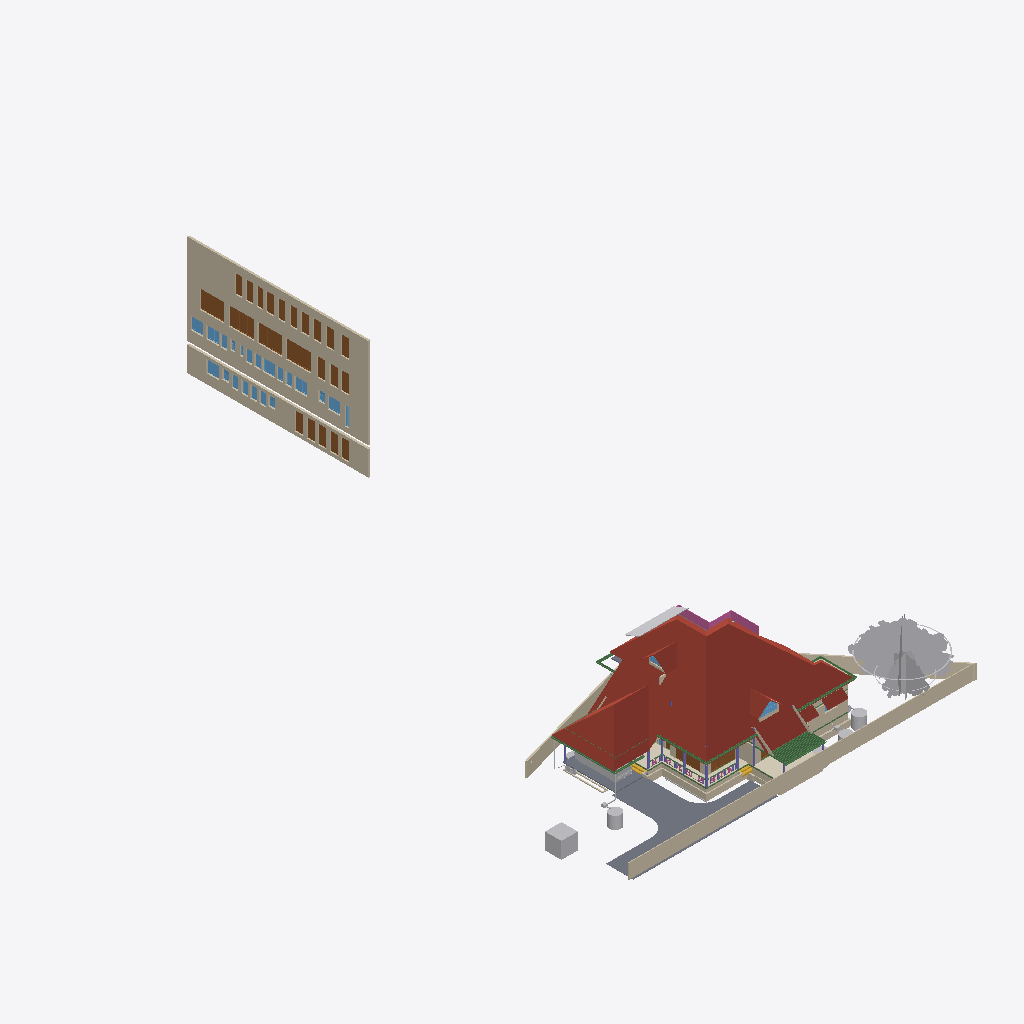
Isometric view of an IFC building model (IFC-SPF (STEP), schema IFC4X3, length unit metre), seen from the south-west, elements coloured by IFC class (only those large enough to see are counted): 34 walls (beige), 25 doors (brown), 21 windows (light blue), 17 other elements (light grey), 15 beams (green), 7 columns (violet), 6 roofs (red-brown), 3 slabs (grey), 2 coverings (cream), 2 stair flights (yellow), 1 railing (pink).
Extent 43.3 m × 72.3 m × 25.5 m (x, y, z). Storeys (13): 00 at 0.00 m; AC at 0.00 m; Plumbing at 0.00 m; Footing at 0.00 m; Verandah at 0.00 m; GFWall at 0.00 m; schedule at 0.00 m; GF at 0.45 m; Electrical at 1.20 m; GFLintel at 2.55 m; FF at 3.60 m; FFLintel at 5.80 m; SF at 6.45 m. Elements (1155): 267 IfcWall, 186 IfcBeam, 126 IfcColumn, 112 IfcPipeSegment, 48 IfcFurniture, 45 IfcDoor, 45 IfcWindow, 42 IfcSwitchingDevice, 31 IfcLamp, 27 IfcSlab, 24 IfcOutlet, 21 IfcRailing.

HEADER;
FILE_DESCRIPTION(('ViewDefinition[DesignTransferView]'),'2;1');
FILE_NAME('AnilIFC.ifc','2025-10-06T10:22:11+05:30',('Arunarchitect','arunmr801@gmail.com'),('',''),'IfcOpenShell 0.8.3-post1','Bonsai 0.8.3-post1','Nobody');
FILE_SCHEMA(('IFC4X3'));
ENDSEC;
DATA;
#1=IFCPROJECT('0$WNUybvfAYORhaB4XNFsz',$,'My Project',$,$,$,$,(#14,#26),#9);
#30=IFCSITE('3M0IN1zgbAER3qQbvbHEyN',$,'My Site',$,$,#21593,$,$,$,$,$,$,$,$);
#2446=IFCSITE('1Q_c7uVcTCngKTLSlSECoW',$,'Site',$,$,#21603,#2459,$,$,$,$,$,$,$);
#36=IFCBUILDING('1$IA7hdqP7iPKszbJPMQXv',$,'AnilBuilding',$,$,#21598,$,$,$,$,$,$);
#42=IFCBUILDINGSTOREY('2kIwN_l2HEff17hxWulS$t',$,'00',$,$,#21448,$,$,$,$);
#96=IFCBUILDINGSTOREY('1ytHU9NMr9xuhR6nOuParS',$,'GF',$,$,#259126,$,$,$,$);
#113=IFCBUILDINGSTOREY('02Wk4pOKz6S8OjqfsSxw3f',$,'FF',$,$,#212981,$,$,$,$);
#12120=IFCBUILDINGSTOREY('30jjxh13H5ZfRPWBSBUv3P',$,'GFLintel',$,$,#205699,$,$,$,$);
#63201=IFCBUILDINGSTOREY('29$z2S3$n8RvRPKj7iW$sZ',$,'SF',$,$,#63429,$,$,$,$);
#254164=IFCBUILDINGSTOREY('0hSkQ7R7j6iwbn$mabHG_z',$,'AC',$,$,#254180,$,$,$,$);
#254475=IFCBUILDINGSTOREY('17e8_SOoX1N969VhM7p27j',$,'Plumbing',$,$,#254491,$,$,$,$);
#276300=IFCBUILDINGSTOREY('2Qmj$XeZb8nw_ZcmXcYRB7',$,'FFLintel',$,$,#276326,$,$,$,$);
#292157=IFCBUILDINGSTOREY('1BrinBLvn9VPZ2DwTGsjMK',$,'Footing',$,$,#292173,$,$,$,$);
#293765=IFCBUILDINGSTOREY('3pVexKP5P8iukW5Nd8aFrc',$,'Verandah',$,$,#293781,$,$,$,$);
#297723=IFCBUILDINGSTOREY('2pr7wGpJ56cP6TafPwDVS2',$,'GFWall',$,$,#297739,$,$,$,$);
#310266=IFCBUILDINGSTOREY('1nR_hxgln2egxOZBXRaUnL',$,'schedule',$,$,#310282,$,$,$,$);
#316611=IFCBUILDINGSTOREY('2LRAlnEnr8vBpshAssS5bz',$,'Electrical',$,$,#318048,$,$,$,$);
#344587=IFCROOF('2lGNaZxsb6Zg3D5Edc6f0Q',$,'Roof Bottom',$,$,#344607,#344588,$,.GABLE_ROOF.);
#360826=IFCWALL('3V4ieuhXr2VRmVHl5ZVKBQ',$,'Wall',$,$,#362714,#360832,$,$);
#15105=IFCWALL('2$tbsWQJT3PftHdFdSZRzF',$,'Wall',$,$,#299408,#15116,$,$);
#362959=IFCWALL('2BUCJYqq57mAf3nwPd615g',$,'Wall',$,$,#363151,#362971,$,$);
#102656=IFCSLAB('0PC2wOFKfA58MASSpvqWe1',$,'Slab',$,$,#260181,#102677,$,$);
#76381=IFCGEOGRAPHICELEMENT('2pfiLi3vv79x_8U6RE3CYp',$,'GeographicElement',$,$,#76413,#76449,$,$);
#74869=IFCGEOGRAPHICELEMENT('3qyTpdBrLCaxCPBVEhKmZp',$,'GeographicElement',$,$,#76320,#74901,$,$);
#14884=IFCWALL('0MuvIxI8bFFxmzWw1hEsL7',$,'Wall',$,$,#70633,#14890,$,$);
#245824=IFCEARTHWORKSCUT('3BB3EOeNDBbh3wKPIfxmm_',$,'test',$,$,#245839,#245834,$,.BASE_EXCAVATION.);
#14987=IFCWALL('3QvJTaeo13jR4q00Btfvpq',$,'Wall',$,$,#70690,#14998,$,$);
#277722=IFCCOVERING('2qKwhCDGX0KgYMPSj_J_bq',$,'Covering.001',$,$,#277771,#277738,$,$);
#97782=IFCSLAB('2H_RNqbb95NBqUBEz4KwU3',$,'Slab',$,$,#297238,#97803,$,$);
#72542=IFCRAILING('3bKjReW_fEWf_wKXOUQaxn',$,'Railing',$,'FRAMELESS_PANEL',#213066,#72548,$,.USERDEFINED.);
#604=IFCWALL('0vQHFjq6DDjRfeuf4$xxQH',$,'Wall',$,$,#297780,#615,$,$);
#277772=IFCCOVERING('3MYM6S3Jf0_O8wl3_PMk7D',$,'Covering.001',$,$,#277855,#277788,$,$);
#14820=IFCROOF('1EEDnyg619iApgvq3uLgim',$,'Roof',$,$,#290906,#14833,$,.GABLE_ROOF.);
#349062=IFCDOOR('1d_L1XbOr2$RhBVbr3PGz$',$,'Door',$,$,#362794,#349247,'14',$,$,$,$,$);
#311501=IFCDOOR('3BVltHfG56uedHNHjWxg9Z',$,'Door',$,$,#362804,#349441,'16',$,$,$,$,$);
#311697=IFCDOOR('3_Bfj7u_j3kQ2MuxMSBf7n',$,'Door',$,$,#362799,#349470,'15',$,$,$,$,$);
#311719=IFCDOOR('3NIientTrEwxZNK_5gv63$',$,'Door',$,$,#362809,#349499,'17',$,$,$,$,$);
#9759=IFCVEHICLE('1oADfEVWn0tPCUY0EM8eBG',$,'Vehicle',$,$,#44509,#9791,$,$);
#64968=IFCROOF('00wtA$4sbDYBbQXDkcAZ8_',$,'Roof',$,$,#339007,#64974,$,.GABLE_ROOF.);
#280437=IFCWASTETERMINAL('0ACW8ZK3T9sgaU1NqdioGs',$,'WasteTerminal',$,$,#280464,#280448,$,$);
#13272=IFCROOF('1fNnHheW1DS9OM80bg67kK',$,'Roof',$,$,#339002,#13283,$,$);
#309811=IFCWASTETERMINAL('2uVJUZjwn0LwzRVFqSxTma',$,'WasteTerminal',$,$,#309853,#309822,$,$);
#299=IFCWALL('3YOHcsAdT3PO$57Bo2wlO0',$,'Wall',$,$,#297765,#310,$,$);
#344539=IFCROOF('3n7emyC2bBxh5b5JSUhM1U',$,'Roof Bottom',$,$,$,#344554,$,.GABLE_ROOF.);
#345679=IFCDOOR('2bedH1PezAq81aXx68$$D5',$,'Door',$,$,#346937,#345687,$,$,$,$,$,$);
#345601=IFCDOOR('1iZkmp$6H4KOx_6AYWPvEY',$,'Door',$,$,#346910,#364572,$,$,$,$,$,$);
#108193=IFCWALL('38yg6S11D6T8pfRZfWcKyh',$,'Wall',$,$,#293024,#108192,$,$);
#13124=IFCROOF('2Wc40MyBn5PgqI1Y_x0pIx',$,'Roof',$,$,#259131,#13135,$,$);
#57461=IFCWALL('22p$gjPlf4_fmH50hLiwEg',$,'Wall',$,$,#165724,#57472,$,$);
#107309=IFCWALL('0AYgth6drBEOllPZshHXux',$,'Wall',$,$,#292924,#107308,$,$);
#60995=IFCBEAM('1FTpcMGGL2n8PceFie_U$1',$,'Beam',$,$,#299352,#61006,$,$);
#223682=IFCWALL('0zCz44_Ff9SwPsADh9hv8o',$,'Wall',$,$,#293852,#223693,$,$);
#59897=IFCBEAM('281e41i4XAn8FRYAA9Vr36',$,'Beam',$,$,#299387,#59908,$,$);
#223284=IFCWALL('1kJplBRRT1Fh3voe2XeS0$',$,'Wall',$,$,#293797,#223295,$,$);
#59556=IFCBEAM('3DacxyAcb1rgkIRB6bKKvQ',$,'Beam',$,$,#299347,#59567,$,$);
#59682=IFCBEAM('0V2GHbJjfFLAdRNeeuYlrk',$,'Beam',$,$,#299367,#59693,$,$);
#223342=IFCWALL('2UZAob87z8egHUuMapM6YH',$,'Wall',$,$,#293802,#223353,$,$);
#57537=IFCWALL('0RVWYaWSX1oeXNJZV9D28p',$,'Wall',$,$,#165897,#57548,$,$);
#311668=IFCDOOR('1_PlLTT4XET9yocBLGhl9G',$,'Door',$,$,#362739,#358865,'01',2.25,1.20000004768372,$,.DOUBLE_DOOR_SINGLE_SWING.,$);
#311356=IFCDOOR('2vTXB2YtLCuuTlZZPqT2P_',$,'Door',$,$,#362789,#359304,'13',2.25,1.0,$,$,$);
#311741=IFCDOOR('34fDwp$5f8KwXpIoGkND8o',$,'Door',$,$,#362749,#366337,'03',2.25,1.0,$,$,$);
#311639=IFCDOOR('1eFGRif5z6mOS39uIm4_Fx',$,'Door',$,$,#362729,#358887,'11',2.25,1.0,$,.SINGLE_SWING_RIGHT.,$);
#311552=IFCDOOR('1FvWwLwoz1_gMBDtLCB24L',$,'Door',$,$,#362754,#358909,'04',2.25,1.0,$,.SINGLE_SWING_RIGHT.,$);
#311581=IFCDOOR('1lgPbCJYr0qRxTBjhwUfEr',$,'Door',$,$,#362779,#359170,'07',2.25,1.0,$,$,$);
#311385=IFCDOOR('27YVPoIOr1Nh8Z0RjcMAFi',$,'Door',$,$,#362784,#359192,'12',2.25,1.0,$,$,$);
#311414=IFCDOOR('2FKYinZyLEE8Tf6yk3p_Yj',$,'Door',$,$,#362744,#359326,'02',2.25,1.0,$,.SINGLE_SWING_LEFT.,$);
#362039=IFCWINDOW('3tSU1gJijAee5yHSQK$Qnb',$,'Window',$,$,#363112,#362052,'23',$,$,$,$,$);
#363118=IFCDOOR('0YUFAvfgLFXOFnJBkgcX1e',$,'Door',$,$,#363177,#363132,'31',2.25,1.20000004768372,$,.DOUBLE_DOOR_SINGLE_SWING.,$);
#363178=IFCDOOR('2PCqbKGJvDofriptc2ytJE',$,'Door',$,$,#363240,#363192,'32',2.25,1.20000004768372,$,.DOUBLE_DOOR_SINGLE_SWING.,$);
#363207=IFCDOOR('2K0GpD3pn1EhbsxfPKDnKH',$,'Door',$,$,#363602,#363221,'33',2.25,1.20000004768372,$,.DOUBLE_DOOR_SINGLE_SWING.,$);
#363241=IFCDOOR('2CEIppRRH1IxDZ8dTPwGk_',$,'Door',$,$,#363274,#363255,'34',2.25,1.20000004768372,$,.DOUBLE_DOOR_SINGLE_SWING.,$);
#363275=IFCDOOR('3AqR9hjO5CSQvxzB0kz7Yx',$,'Door',$,$,#363607,#363289,'35',2.25,1.20000004768372,$,.DOUBLE_DOOR_SINGLE_SWING.,$);
#362251=IFCWINDOW('2kc$kAr0T94x4wIINwKv5e',$,'Window',$,$,#363087,#362264,'30',$,$,$,$,$);
#352050=IFCWINDOW('1Wikz8pdXAovY$Qnh1$1uK',$,'Window',$,$,#363047,#352301,'18',$,$,$,$,$);
#361945=IFCWINDOW('178GHPniz9DRPVQNju_p9h',$,'Window',$,$,#363057,#361958,'20',$,$,$,$,$);
#362218=IFCWINDOW('29Gzv$wuf89OxWM$E2TVp8',$,'Window',$,$,#363082,#362231,'29',$,$,$,$,$);
#363304=IFCWINDOW('0PjmC9yYvBmgW_fG3M64lR',$,'Window',$,$,#364393,#363317,'42',$,$,$,$,$);
#103948=IFCWALL('1Cj$UGtf1B4QiuWmlbVfFE',$,'Wall',$,$,#213356,#103983,$,$);
#69192=IFCWINDOW('3gfht8fMP7JfEBXvWhCim9',$,'Window',$,$,#222481,#69223,$,$,$,$,$,$);
#268=IFCWALL('2RgLl6fRz15frDI_PC4t9e',$,'Wall',$,$,#297990,#279,$,$);
#223708=IFCWALL('2Sb16Eown1zPF$UoKLkEa8',$,'Wall',$,$,#293882,#223719,$,$);
#311610=IFCDOOR('0aTGfoO5TCYRK7l4$prlUA',$,'Door',$,$,#362774,#360525,'09',2.25,0.899999976158142,$,.SINGLE_SWING_LEFT.,$);
#311327=IFCDOOR('26vnbc8gL4yuAewohs2aVB',$,'Door',$,$,#362759,#366367,'05',2.25,1.0,$,$,$);
#311472=IFCDOOR('1nWsMc2dn3wQ4RF0zus0Gi',$,'Door',$,$,#362769,#360413,'10',2.25,0.899999976158142,$,$,$);
#311276=IFCDOOR('2BowO6fBb2iv8uRqPZ6yUm',$,'Door',$,$,#362764,#361523,'06',2.25,0.850000023841858,$,.SINGLE_SWING_RIGHT.,$);
#223808=IFCWALL('3LR46tNHL5SgFBdnIrcJII',$,'Wall',$,$,#293872,#223819,$,$);
#255010=IFCWASTETERMINAL('04n5z4SPz4qQLjx2oBzJTv',$,'WasteTerminal',$,$,#255037,#255021,$,$);
#311443=IFCDOOR('26l9_soRL1xOFQFQAaLUbd',$,'Door',$,$,#364408,#364419,'08',2.25,0.850000023841858,$,.SINGLE_SWING_RIGHT.,$);
#63740=IFCSOLARDEVICE('1CxKK0ARjESwlyTgw2PHYK',$,'SolarDevice',$,$,#338877,#63757,$,$);
#223504=IFCWALL('0innmTaULBJf$tizgAOYBd',$,'Wall',$,$,#293817,#223515,$,$);
#37165=IFCWALL('1jv1$ib1XDYuoVZOluvqnT',$,'Wall',$,$,#222471,#37171,$,$);
#59931=IFCBEAM('0vtLnhG3P5cgIuqJwVA0lM',$,'Beam',$,$,#299382,#59942,$,$);
#72671=IFCBEAM('2zub4Ha99Aj9oO_EQOFtU0',$,'Beam',$,$,#299372,#72682,$,$);
#63686=IFCSOLARDEVICE('1E3Ei46L9EEA1iA6mP8CQj',$,'SolarDevice',$,$,#338862,#63703,$,$);
#63704=IFCSOLARDEVICE('0okDAOKnrFeeNvHcwWiVvX',$,'SolarDevice',$,$,#338867,#63721,$,$);
#105368=IFCWALL('2gTdv1RInDxuvjRFzZUWkf',$,'Wall',$,$,#213396,#105403,$,$);
#63626=IFCSOLARDEVICE('2Y76QvoJn31vj68BUPbVKA',$,'SolarDevice',$,$,#338852,#63658,$,$);
#63668=IFCSOLARDEVICE('0_WzWvePX97uU6AQGcAbrx',$,'SolarDevice',$,$,#338857,#63685,$,$);
#63722=IFCSOLARDEVICE('0DxOB6FuTFKvp4U7QPKTEJ',$,'SolarDevice',$,$,#338872,#63739,$,$);
#15970=IFCSTAIRFLIGHT('1zHrWCwoH2Gge8QEURBHHz',$,'StairFlight',$,$,#21483,#16200,$,2,1,0.150000005960464,0.25,.STRAIGHT.);
#6545=IFCSTAIRFLIGHT('3mjK21MVj5Wxp88atmNL9l',$,'StairFlight',$,$,#60989,#6544,$,2,1,0.150000005960464,0.25,.STRAIGHT.);
#73000=IFCWALL('3z7g50jMX4Rh8$1_kKCMxL',$,'Wall',$,$,#165780,#73011,$,$);
#269637=IFCWALL('0vRpqCLKvFo8ofEpYSYBxH',$,'Wall',$,$,#270260,#269677,$,$);
#58608=IFCBEAM('2HAkqdXEX00x3EY8IiHZ6E',$,'Beam',$,$,#260186,#58619,$,$);
#62755=IFCBEAM('1aSVv8HwX56wZQn_oG$9rN',$,'Beam',$,$,#299342,#62766,$,$);
#38948=IFCWALL('0ipxxeBA962ABePks$Jpav',$,'Wall',$,$,#166017,#38979,$,$);
#10129=IFCCOLUMN('0cLXe2mTLE_wJoOhfD9hjV',$,'Column',$,$,#100748,#10140,$,$);
#60224=IFCCOLUMN('21fg78kT96Ze2S49XLk00m',$,'Column',$,$,#100737,#60235,$,$);
#43104=IFCCOLUMN('0AKTXMY8H7_vEpAjoEnuCB',$,'Column',$,$,#100770,#43115,$,$);
#224181=IFCBEAM('1lOzUHGlPFNPq2APRJQhx3',$,'Beam',$,$,#293897,#224192,$,$);
#362185=IFCWINDOW('2QALA_GJT299v9CF_hOdOL',$,'Window',$,$,#363077,#362198,'28',$,$,$,$,$);
#361973=IFCWINDOW('3o31G8dXr0KPYi2po4TN9f',$,'Window',$,$,#363102,#366419,'21',$,$,$,$,$);
#280465=IFCWASTETERMINAL('1uBGk1gxzE9hTrqFRynQQB',$,'WasteTerminal',$,$,#280637,#280476,$,$);
#252257=IFCPIPESEGMENT('1RqUWIGuv25gO4msIGhaL6',$,'PipeSegment',$,$,#309969,#252291,$,.FLEXIBLESEGMENT.);
#362006=IFCWINDOW('0t4BC8PWbDGROfaCuouLxI',$,'Window',$,$,#363107,#362019,'22',$,$,$,$,$);
#362067=IFCWINDOW('3r8OBp2BD04vGDL1kv$Gbz',$,'Window',$,$,#363062,#362080,'24',$,$,$,$,$);
#362100=IFCWINDOW('12v0HAteT2FOVmHbjsMTPe',$,'Window',$,$,#363117,#362113,'25',$,$,$,$,$);
#363385=IFCWINDOW('3RLar9t6rA$xZ5vsyRz0d_',$,'Window',$,$,#363858,#363517,'37',$,$,$,$,$);
#363437=IFCWINDOW('1WWQZeuoL8zO6gzxXhsJwN',$,'Window',$,$,#363888,#363539,'39',$,$,$,$,$);
#363411=IFCWINDOW('2MPu136c1DgOo3POyqk3U0',$,'Window',$,$,#363873,#363561,'38',$,$,$,$,$);
#363463=IFCWINDOW('2UT8vG_b58uu4kZGRMv0qy',$,'Window',$,$,#363903,#363583,'40',$,$,$,$,$);
#224306=IFCBEAM('2qh6QHiQvE0f1IxK_gahKm',$,'Beam',$,$,#293902,#224317,$,$);
#352031=IFCWINDOW('2q2i2QtIPE_857CW70g75a',$,'Window',$,$,#363092,#352039,'1A',$,$,$,$,$);
#149790=IFCBEAM('1a$n3x3YjFg97HuR3xHsyR',$,'Beam',$,$,#292629,#149801,$,$);
#104983=IFCCOLUMN('0BCQZOL119lxOx3cYmlbeY',$,'Column',$,$,#105093,#104994,$,$);
#57210=IFCWALL('3YfBuLdxrF$B0Hmh7k8yp1',$,'Wall',$,$,#165760,#57216,$,$);
#223410=IFCWALL('0jgQoivNX8LBeianpGHm74',$,'Wall',$,$,#293807,#223421,$,$);
#13296=IFCBEAM('01KK717m96$gtpPFfcDtx3',$,'Beam',$,$,#260346,#13307,$,$);
#69450=IFCWALL('2eUL8cGAP6uQzb5Eg5WmIF',$,'Wall',$,$,#290916,#69491,$,$);
#255038=IFCWASTETERMINAL('3rfLcqKxX4Kf8swMGSeBcG',$,'WasteTerminal',$,$,#255070,#255049,$,$);
#61135=IFCBEAM('2tDWwdP3v1XvrEdXuWt_Le',$,'Beam',$,$,#338847,#61146,$,$);
#2571=IFCCOLUMN('1sIRRfsbn1PvmG0UUIkt3R',$,'Column',$,$,#100661,#2582,$,$);
#223614=IFCWALL('2oe1WAbHj0Nw0GtQCoYwyP',$,'Wall',$,$,#293857,#223625,$,$);
#61050=IFCBEAM('2_UtogaNv4kggKwHc4OdY3',$,'Beam',$,$,#299337,#61061,$,$);
#361860=IFCWINDOW('1lC8NEVpf5IgMretSBWf8K',$,'Window',$,$,#365534,#365496,'19',$,$,$,$,$);
#363337=IFCWINDOW('2unnfBt$j1QOoZL8wVrqG4',$,'Window',$,$,#365587,#365548,'36',$,$,$,$,$);
#363489=IFCWINDOW('214rMsDu13puT1HabvOT_8',$,'Window',$,$,#365602,#365564,'41',$,$,$,$,$);
#44653=IFCSLAB('3rFgv04XT5ZuwL3FGQfYIr',$,'Slab',$,$,#298100,#44667,$,$);
#69262=IFCWINDOW('1a6X87O6z3_eeFU_zih351',$,'Window',$,$,#290926,#69293,$,$,$,$,$,$);
#69814=IFCWALL('2L53LgZQT9FvntZ8hhDOU$',$,'Wall',$,$,#213371,#69857,$,$);
#246023=IFCWALL('2eokyDV5b6SvRqqpAJbgf$',$,'Wall',$,$,#294820,#246043,$,$);
#573=IFCWALL('2Qu9Lk0Sn4FwvPmybXWNcw',$,'Wall',$,$,#297800,#584,$,$);
#223216=IFCWALL('3zJ7Myx7H2ORNWcQ3MghXT',$,'Wall',$,$,#293812,#223227,$,$);
#10157=IFCCOLUMN('0bIFF5SBjDoRMG3rDoukFJ',$,'Column',$,$,#100682,#10168,$,$);
#48854=IFCBEAM('3U47t32W1D9x3RIjIi17rc',$,'Beam',$,$,#259331,#48865,$,$);
#12250=IFCDOOR('2BRBKprhj7ox11yrDLu5ws',$,'Door',$,$,#347493,#36046,'14',$,$,$,$,$);
#107624=IFCWALL('1tFBn4ENT5ceAaDyeryWAe',$,'Wall',$,$,#292989,#107623,$,$);
#2514=IFCCOLUMN('04srOHgFnESv2c7W4nx5bc',$,'Column',$,$,#260666,#2527,$,$);
#245171=IFCWALL('2oIO__r$v64eRSNyg638$S',$,'Wall',$,$,#293832,#245191,$,$);
#252021=IFCDISTRIBUTIONCHAMBERELEMENT('2_zYcsma5D$8kzzX_TF0i3',$,'DistributionChamberElement',$,$,#254877,#252034,$,$);
ENDSEC;
